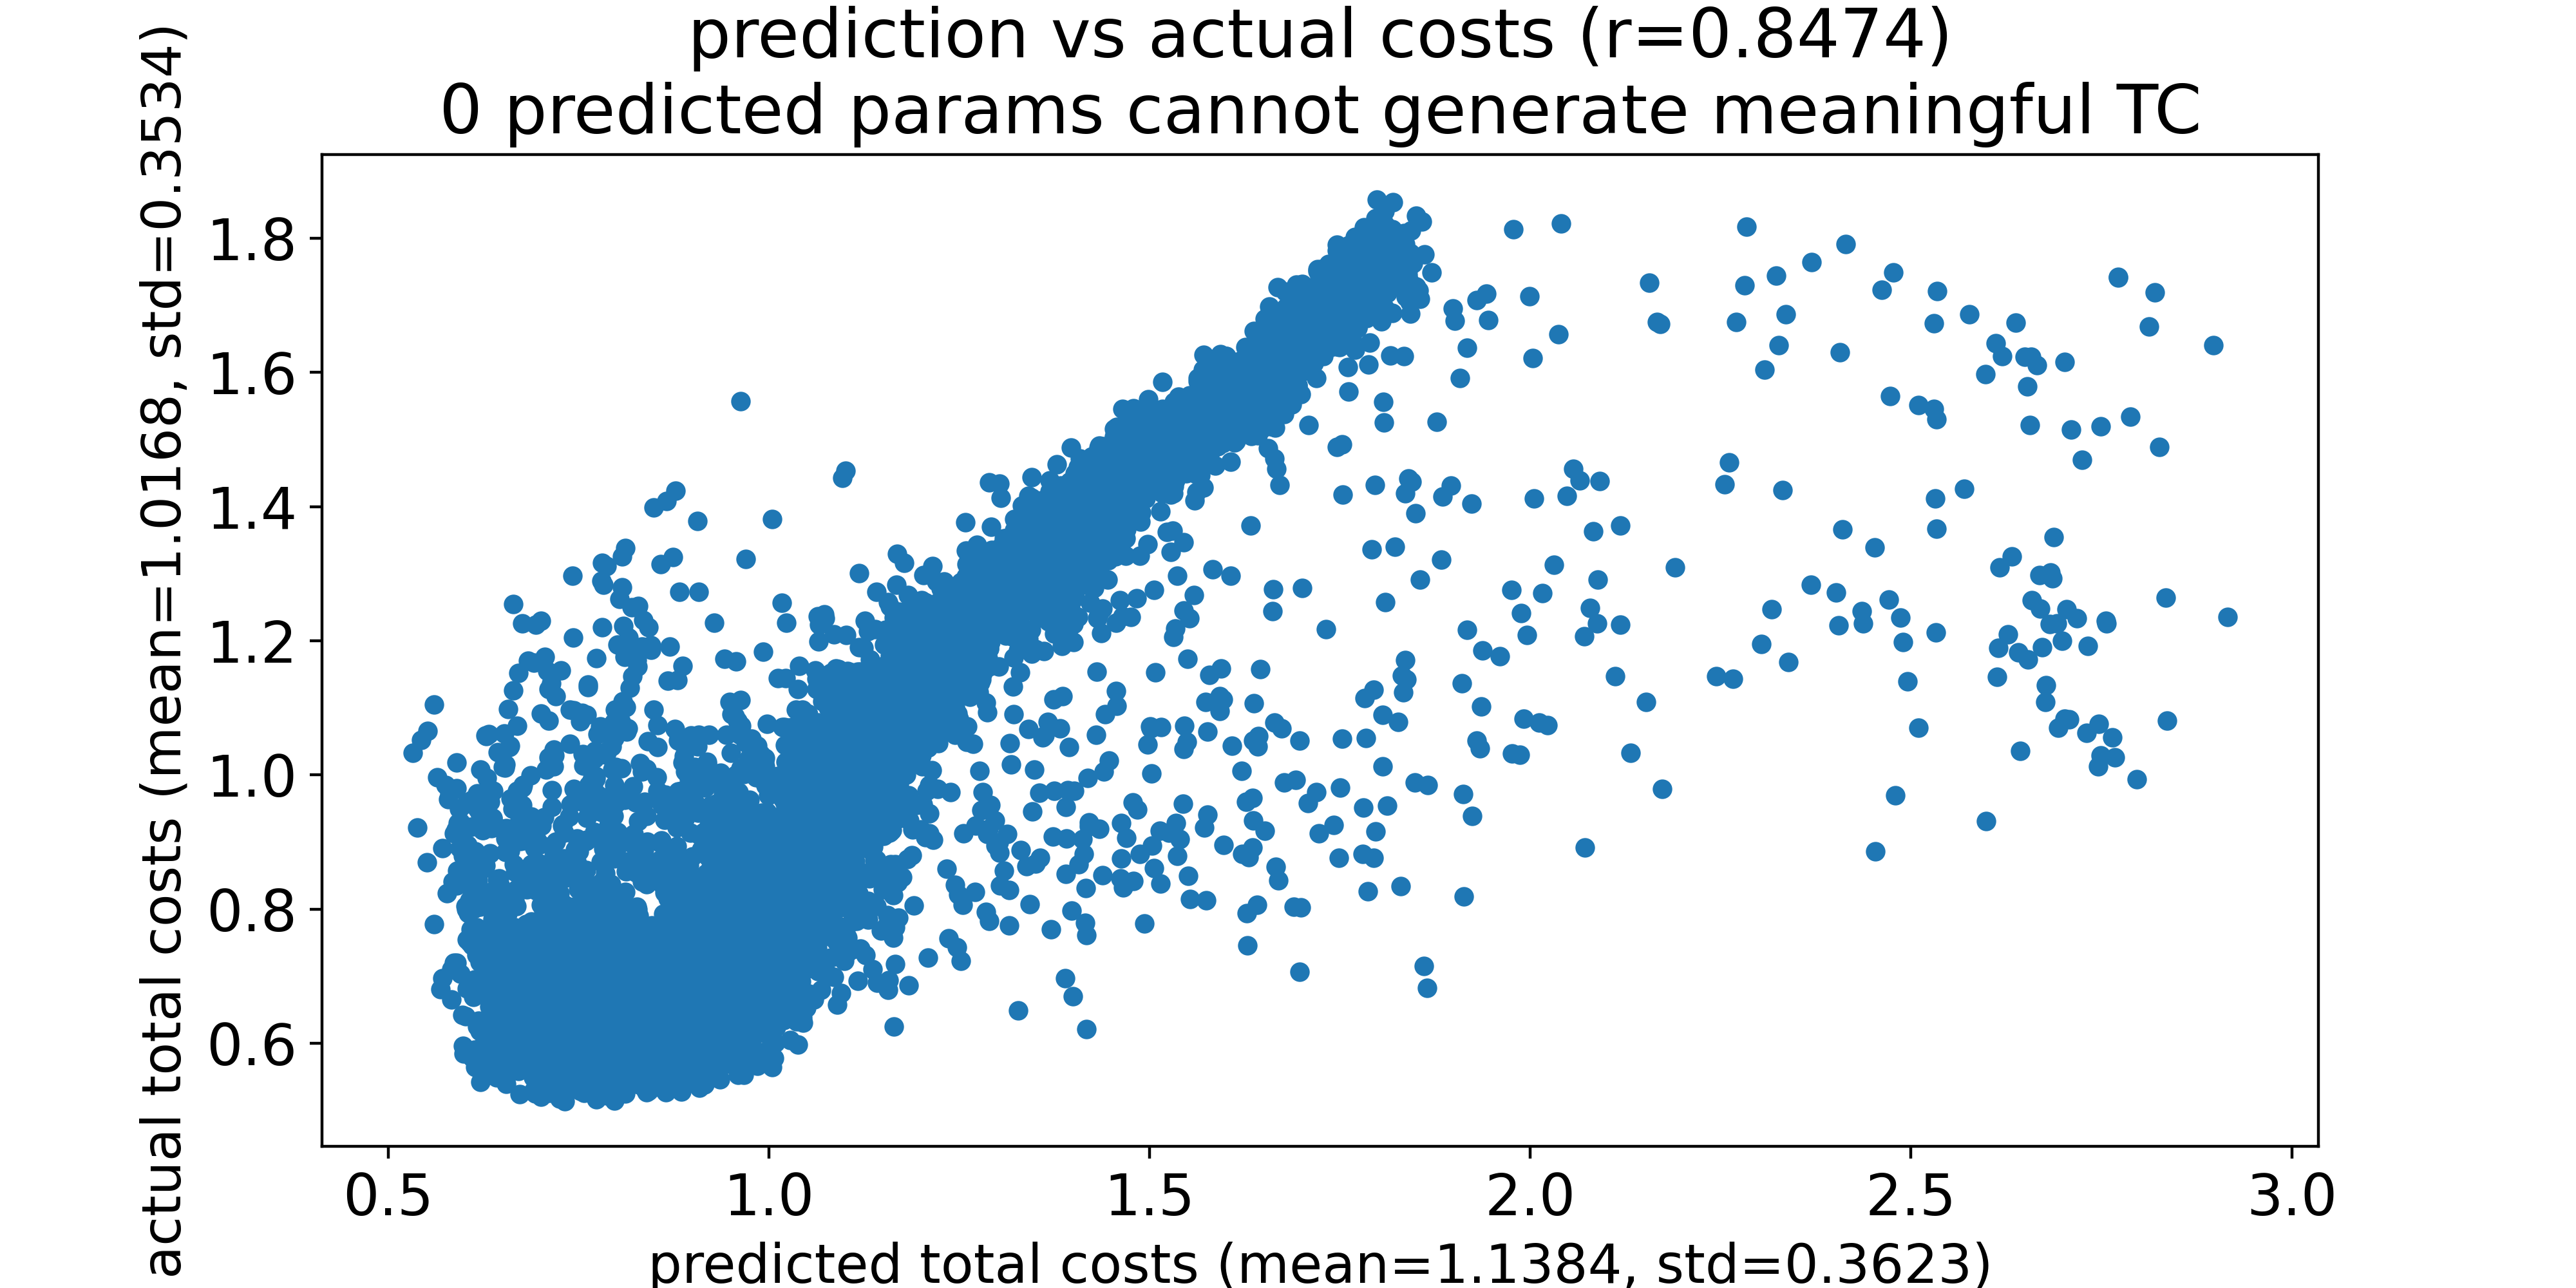

Values plotted in this chart, from the file beside it:
predicted total costs, actual total costs
0.5325, 1.033
0.5385, 0.9213
0.5433, 1.053
0.5514, 0.8698
0.5521, 1.066
0.5601, 0.7781
0.5607, 1.105
0.5651, 0.9966
0.5692, 0.6812
0.5714, 0.8911
0.5716, 0.6971
0.5761, 0.9853
0.5777, 0.8241
0.5793, 0.9644
0.5806, 0.9724
0.5831, 0.7105
0.5836, 0.6655
0.5847, 0.8414
0.5863, 0.7204
0.5866, 0.913
0.589, 0.9188
0.5898, 0.8354
0.5899, 1.018
0.5899, 0.9806
0.5903, 0.7204
0.5908, 0.8578
0.5919, 0.9289
0.5932, 0.9492
0.5939, 0.8912
0.5948, 0.704
0.5952, 0.9296
0.5956, 0.905
0.597, 0.8877
0.5978, 0.642
0.5981, 0.5967
0.5983, 0.8796
0.5991, 0.5846
0.6014, 0.8427
0.6018, 0.8049
0.6021, 0.6408
0.6024, 0.7996
0.6029, 0.8673
0.6029, 0.8423
0.6032, 0.6819
0.6034, 0.959
0.6034, 0.755
0.6047, 0.8955
0.605, 0.7941
0.6057, 0.7552
0.6069, 0.7513
0.6071, 0.8129
0.608, 0.957
0.6084, 0.8105
0.6085, 0.8316
0.6086, 0.9226
0.6087, 0.7702
0.6101, 0.9631
0.6101, 0.8438
0.6102, 0.5792
0.6103, 0.7461
... 8,706 more rows
